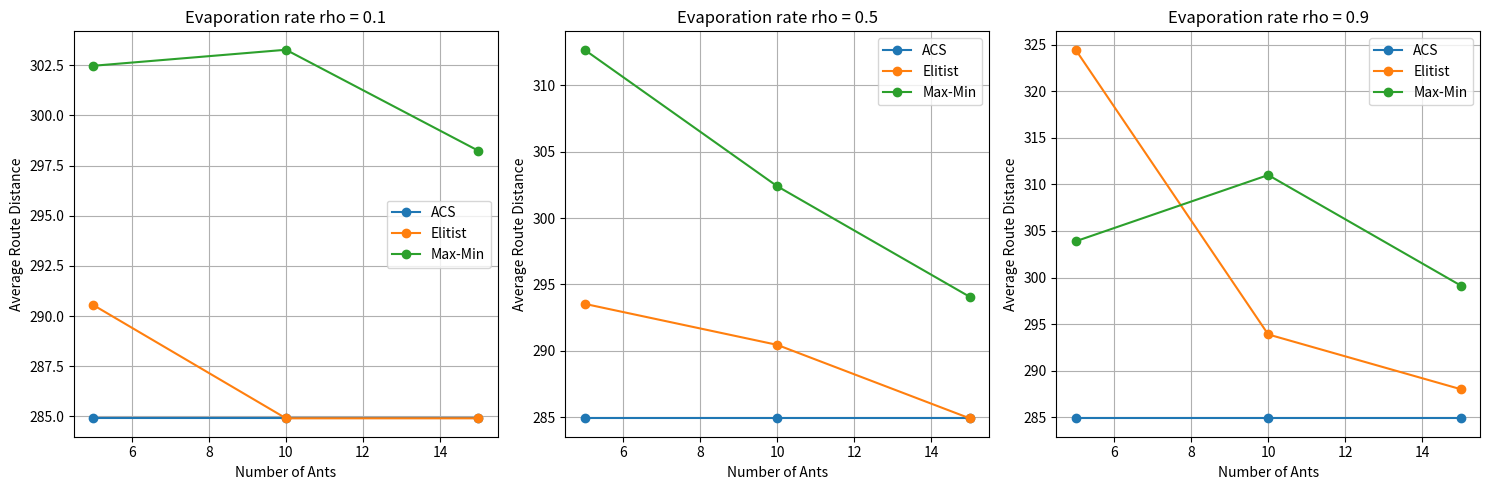
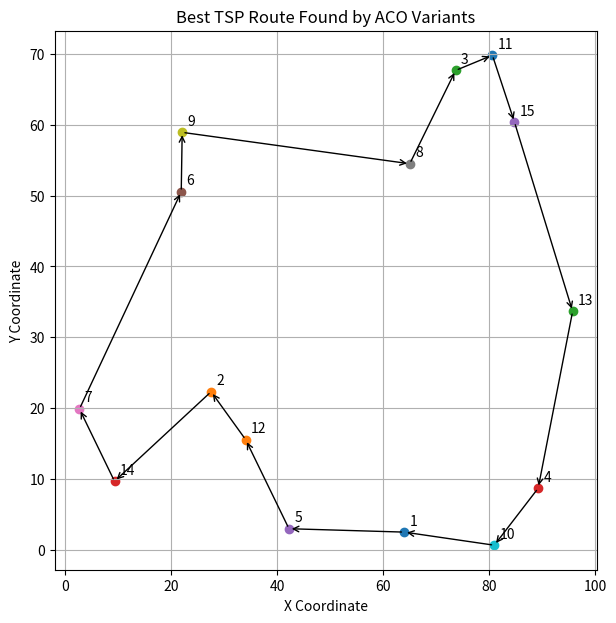

Python code for these plots, in order:

import random
import math
import matplotlib.pyplot as plt

print(" USN : 1WN24CS167 ")
print(" NAME : NANDITHA ")

# ---------------------------------------
# 1. TSP PROBLEM: 15 CITIES
# ---------------------------------------
random.seed(42)

N = 15
cities = [(random.uniform(0, 100),
           random.uniform(0, 100)) for _ in range(N)]

distance = [[0.0] * N for _ in range(N)]

for i in range(N):
    for j in range(N):
        x1, y1 = cities[i]
        x2, y2 = cities[j]
        distance[i][j] = math.hypot(x2 - x1, y2 - y1)

# ---------------------------------------
# 2. COMMON ACO PARAMETERS
# ---------------------------------------
ALPHA = 1.0
BETA = 2.0
Q = 100
ITERATIONS = 80
REPEATS = 3

COLONY_SIZES = [5, 10, 15]
RHOS = [0.1, 0.5, 0.9]

# ACS-specific parameters
Q0 = 0.8
PHI = 0.1

# ---------------------------------------
# 3. HELPER FUNCTIONS
# ---------------------------------------
def route_length(route):
    return sum(
        distance[route[i]][route[i + 1]]
        for i in range(len(route) - 1)
    )


def choose_next(current, unvisited, pheromone, method):
    candidates = list(unvisited)

    weights = [
        (pheromone[current][j] ** ALPHA)
        * ((1.0 / distance[current][j]) ** BETA)
        for j in candidates
    ]

    if method == "ACS" and random.random() < Q0:
        return candidates[weights.index(max(weights))]

    return random.choices(candidates, weights=weights, k=1)[0]


def construct_route(pheromone, method):
    start = random.randrange(N)
    route = [start]
    unvisited = set(range(N))
    unvisited.remove(start)

    while unvisited:
        current = route[-1]

        nxt = choose_next(
            current, unvisited, pheromone, method
        )

        route.append(nxt)
        unvisited.remove(nxt)

        # ACS local pheromone update
        if method == "ACS":
            pheromone[current][nxt] = (
                (1 - PHI) * pheromone[current][nxt]
                + PHI
            )
            pheromone[nxt][current] = pheromone[current][nxt]

    route.append(start)
    return route


def deposit_route(pheromone, route, amount):
    for i in range(len(route) - 1):
        a, b = route[i], route[i + 1]
        pheromone[a][b] += amount
        pheromone[b][a] = pheromone[a][b]


# ---------------------------------------
# 4. ACO VARIANTS
# ---------------------------------------
def run_aco(method, ants, rho):
    tau0 = 1.0
    pheromone = [
        [tau0 if i != j else 0.0 for j in range(N)]
        for i in range(N)
    ]

    best_route = None
    best_length = float("inf")

    # Bounds used by Max-Min ACO
    tau_max = Q / max(rho, 0.01)
    tau_min = tau_max / (2 * N)

    for iteration in range(ITERATIONS):
        routes = []
        lengths = []

        # Each ant constructs a tour
        for ant in range(ants):
            route = construct_route(pheromone, method)
            length = route_length(route)

            routes.append(route)
            lengths.append(length)

            if length < best_length:
                best_length = length
                best_route = route.copy()

        # Evaporation
        for i in range(N):
            for j in range(N):
                if i != j:
                    pheromone[i][j] *= (1 - rho)

        iteration_best_index = lengths.index(min(lengths))
        iteration_best_route = routes[iteration_best_index]
        iteration_best_length = lengths[iteration_best_index]

        if method == "ACS":
            # Global update on the best-so-far route
            deposit_route(
                pheromone, best_route, rho / best_length
            )

        elif method == "Elitist":
            # All ants deposit pheromone
            for route, length in zip(routes, lengths):
                deposit_route(pheromone, route, Q / length)

            # Extra pheromone on best-so-far route
            deposit_route(
                pheromone, best_route, N * Q / best_length
            )

        elif method == "Max-Min":
            # Only iteration-best ant deposits pheromone
            deposit_route(
                pheromone,
                iteration_best_route,
                Q / iteration_best_length
            )

            # Bound pheromone levels
            for i in range(N):
                for j in range(N):
                    if i != j:
                        pheromone[i][j] = max(
                            tau_min,
                            min(tau_max, pheromone[i][j])
                        )

    return best_route, best_length


# ---------------------------------------
# 5. COMPARE COLONY SIZES AND RHO VALUES
# ---------------------------------------
methods = ["ACS", "Elitist", "Max-Min"]
results = {}

overall_best_route = None
overall_best_length = float("inf")

for rho in RHOS:
    for ants in COLONY_SIZES:
        for method in methods:

            trial_lengths = []
            saved_route = None

            for trial in range(REPEATS):
                route, length = run_aco(method, ants, rho)
                trial_lengths.append(length)

                if length < overall_best_length:
                    overall_best_length = length
                    overall_best_route = route.copy()

                if saved_route is None or length < saved_route[1]:
                    saved_route = (route, length)

            average = sum(trial_lengths) / len(trial_lengths)

            results[(method, ants, rho)] = average

            print(
                f"{method:8} | Ants={ants:2} | "
                f"Rho={rho:.1f} | "
                f"Average distance={average:.2f}"
            )

# ---------------------------------------
# 6. PLOT COMPARISON GRAPHS
# ---------------------------------------
fig, axes = plt.subplots(1, 3, figsize=(15, 5))

for ax, rho in zip(axes, RHOS):
    for method in methods:
        values = [
            results[(method, ants, rho)]
            for ants in COLONY_SIZES
        ]

        ax.plot(
            COLONY_SIZES,
            values,
            marker="o",
            label=method
        )

    ax.set_title(f"Evaporation rate rho = {rho}")
    ax.set_xlabel("Number of Ants")
    ax.set_ylabel("Average Route Distance")
    ax.grid(True)
    ax.legend()

plt.tight_layout()
plt.show()

# ---------------------------------------
# 7. PLOT THE BEST ROUTE FOUND
# ---------------------------------------
plt.figure(figsize=(7, 7))

for i, (x, y) in enumerate(cities):
    plt.scatter(x, y)
    plt.text(x + 1, y + 1, str(i + 1))

for i in range(len(overall_best_route) - 1):
    a = overall_best_route[i]
    b = overall_best_route[i + 1]

    x1, y1 = cities[a]
    x2, y2 = cities[b]

    plt.annotate(
        "",
        xy=(x2, y2),
        xytext=(x1, y1),
        arrowprops=dict(arrowstyle="->")
    )

print("\nBest route found:")
print(" -> ".join(str(i + 1) for i in overall_best_route))
print(f"Best distance: {overall_best_length:.2f}")

plt.title("Best TSP Route Found by ACO Variants")
plt.xlabel("X Coordinate")
plt.ylabel("Y Coordinate")
plt.grid(True)
plt.show()
